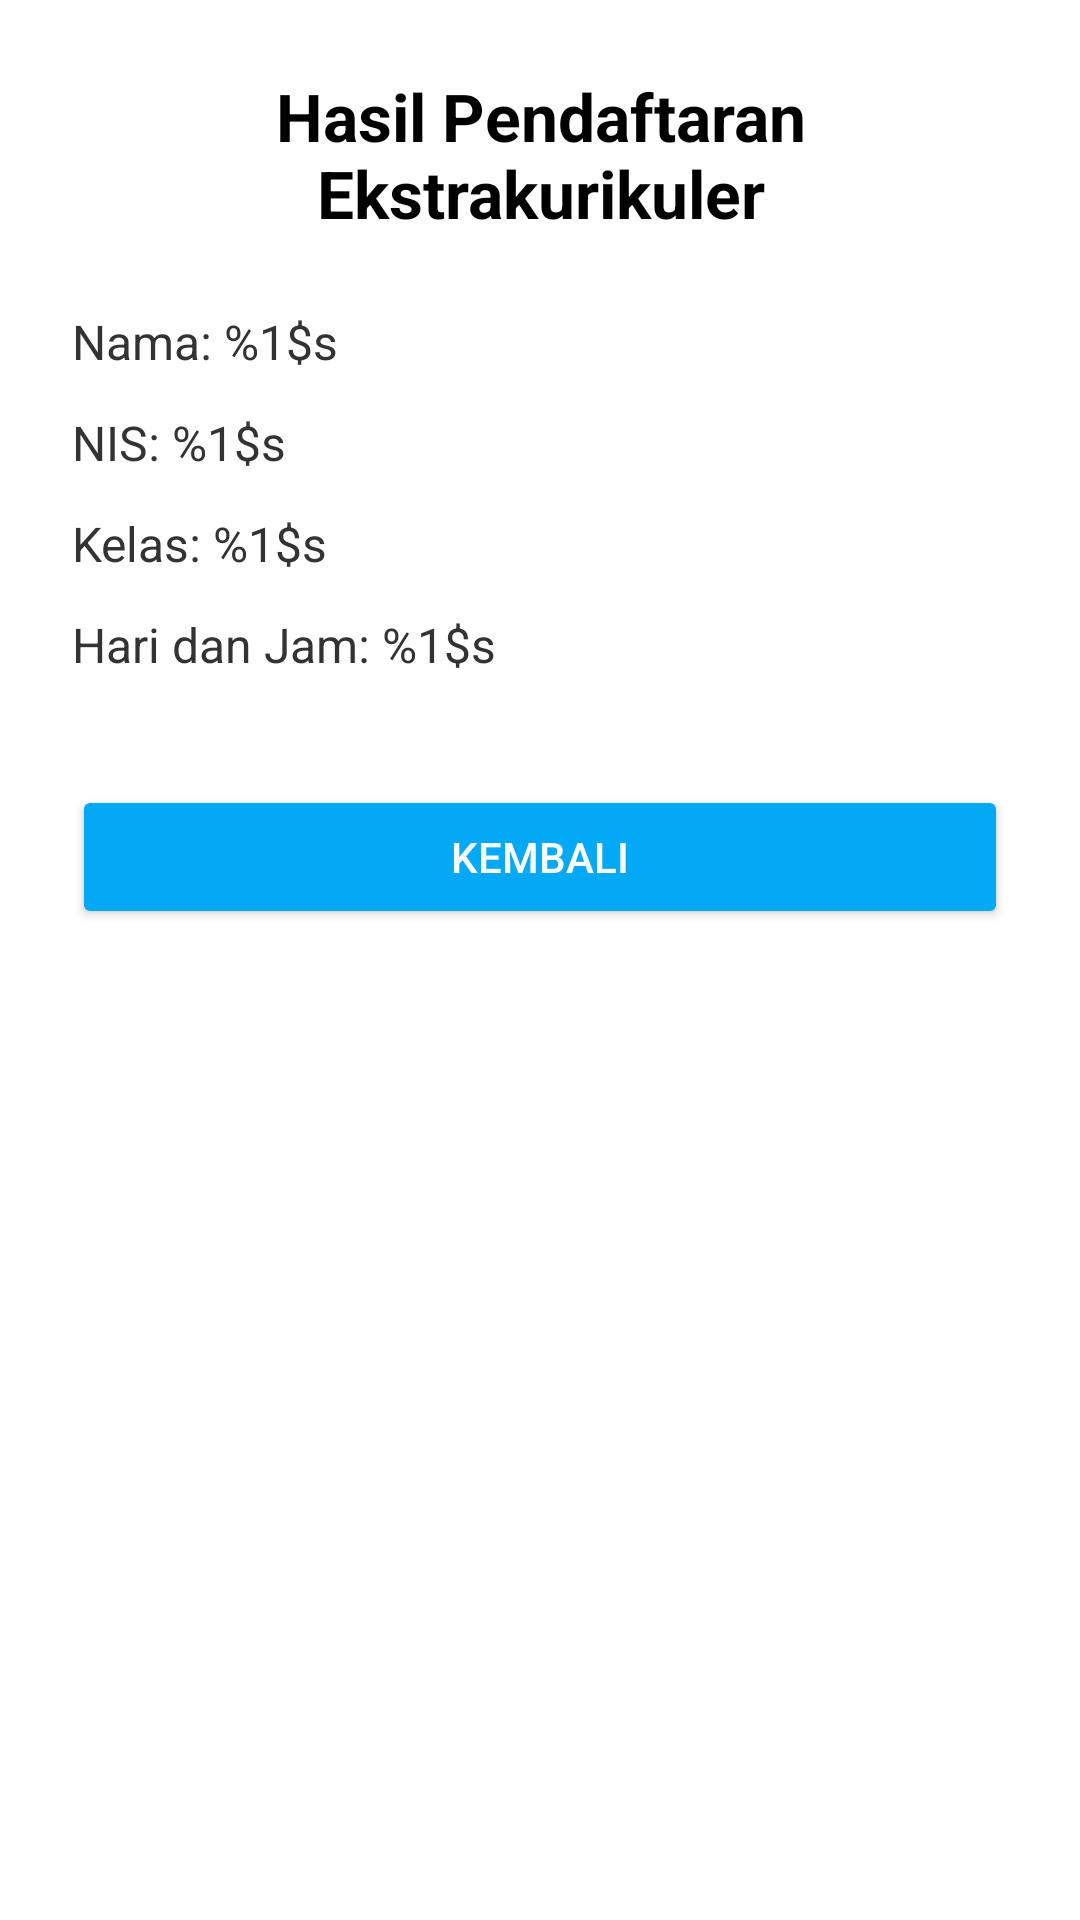

Reconstruct the res/layout file that produces this screen, plus the resources it refers to.
<!-- AndroidManifest.xml: activity theme Theme.ExtracurricularRegistration -->
<!-- res/layout/activity_result.xml -->
<LinearLayout xmlns:android="http://schemas.android.com/apk/res/android"
    android:layout_width="match_parent"
    android:layout_height="match_parent"
    android:orientation="vertical"
    android:padding="24dp"
    android:background="#FFFFFF">

    <TextView
        android:layout_width="match_parent"
        android:layout_height="wrap_content"
        android:text="@string/title_result"
        android:textSize="22sp"
        android:textStyle="bold"
        android:textColor="#000000"
        android:gravity="center"
        android:paddingBottom="24dp" />

    
    <TextView
        android:id="@+id/tvNama"
        android:layout_width="match_parent"
        android:layout_height="wrap_content"
        android:text="@string/label_nama"
        android:textSize="16sp"
        android:textColor="#333333"
        android:paddingBottom="12dp" />

    
    <TextView
        android:id="@+id/tvNIS"
        android:layout_width="match_parent"
        android:layout_height="wrap_content"
        android:text="@string/label_nis"
        android:textSize="16sp"
        android:textColor="#333333"
        android:paddingBottom="12dp" />

    
    <TextView
        android:id="@+id/tvKelas"
        android:layout_width="match_parent"
        android:layout_height="wrap_content"
        android:text="@string/label_kelas"
        android:textSize="16sp"
        android:textColor="#333333"
        android:paddingBottom="12dp" />

    
    <TextView
        android:id="@+id/tvHariJam"
        android:layout_width="match_parent"
        android:layout_height="wrap_content"
        android:text="@string/label_hari_jam"
        android:textSize="16sp"
        android:textColor="#333333"
        android:paddingBottom="12dp" />

    <Button
        android:id="@+id/btnKembali"
        android:layout_width="match_parent"
        android:layout_height="wrap_content"
        android:text="@string/button_kembali"
        android:backgroundTint="#03A9F4"
        android:textColor="#FFFFFF"
        android:padding="12dp"
        android:layout_marginTop="24dp" />
</LinearLayout>
<!-- resources referenced by this layout -->
<resources>
  <string name="button_kembali">Kembali</string>
  <string name="label_hari_jam">Hari dan Jam: %1$s</string>
  <string name="label_kelas">Kelas: %1$s</string>
  <string name="label_nama">Nama: %1$s</string>
  <string name="label_nis">NIS: %1$s</string>
  <string name="title_result">Hasil Pendaftaran Ekstrakurikuler</string>
  <style name="Theme.ExtracurricularRegistration" parent="Theme.AppCompat.Light.NoActionBar">
          
      </style>
</resources>
